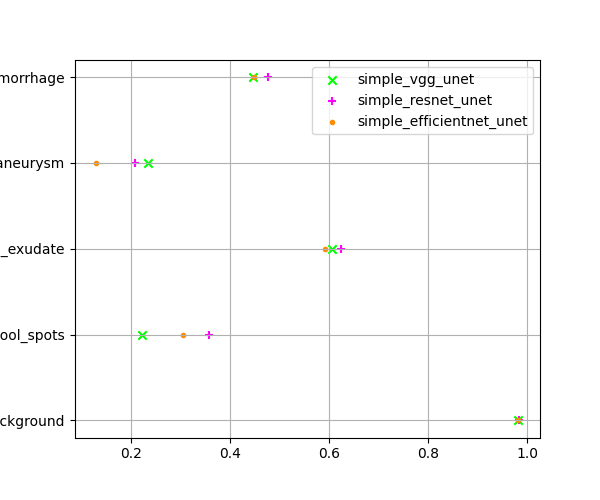

Data behind this chart, as committed beside it:
Model, background, cotton_wool_spots, hard_exudate, microaneurysm, retinal_hemorrhage, 
simple_vgg_unet, 0.981, 0.223, 0.606, 0.235, 0.447, 
simple_resnet_unet, 0.983, 0.358, 0.625, 0.208, 0.476, 
simple_efficientnet_unet, 0.981, 0.305, 0.593, 0.131, 0.449, 
